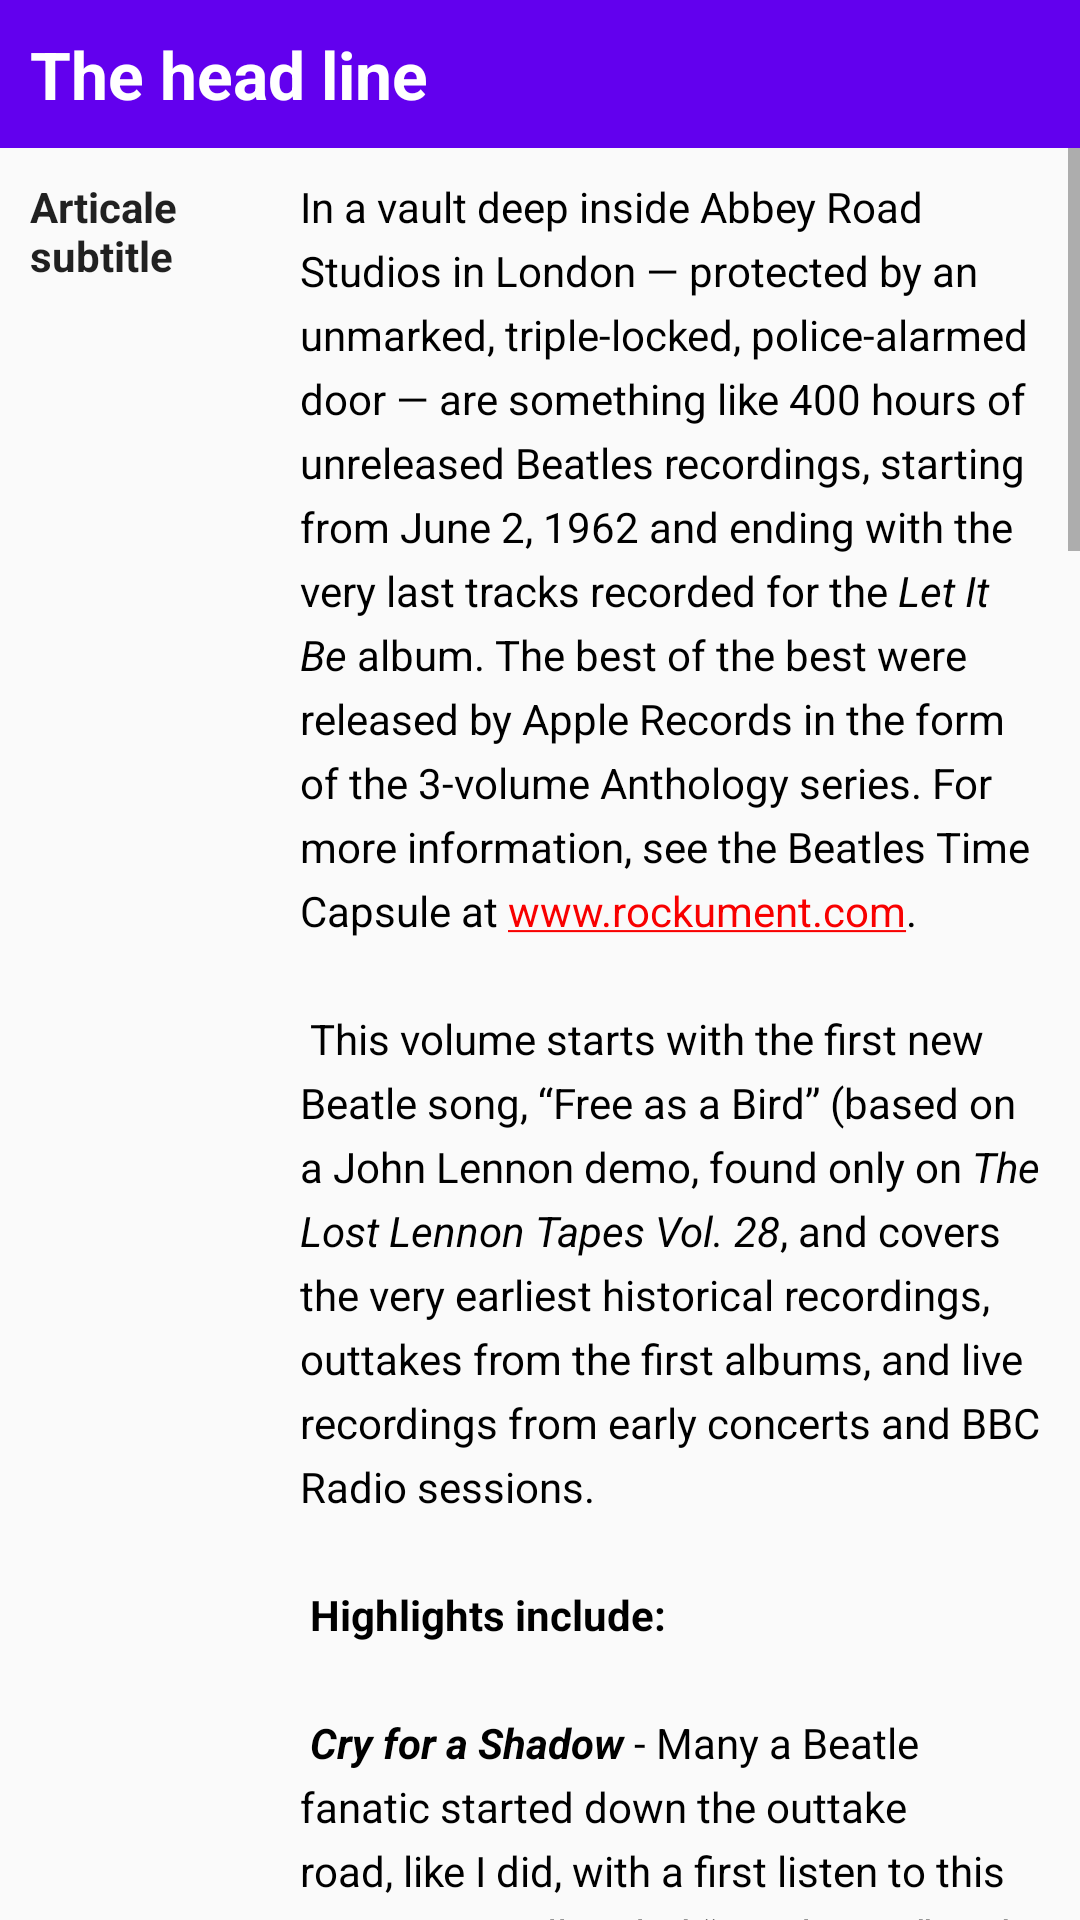

Android layout source for this screen:
<!-- AndroidManifest.xml: application theme AppTheme -->
<!-- res/layout/activity_scroll_text.xml -->
<?xml version="1.0" encoding="utf-8"?>
<RelativeLayout xmlns:android="http://schemas.android.com/apk/res/android"
    xmlns:tools="http://schemas.android.com/tools"
    android:layout_width="match_parent"
    android:layout_height="match_parent"
    tools:context=".ScrollTextActivity">

    <TextView
        android:id="@+id/article_heading"
        android:layout_width="match_parent"
        android:layout_height="wrap_content"
        android:background="@color/colorPrimary"
        android:padding="@dimen/padding_regular"
        android:text="@string/text_head"
        android:textAppearance="@android:style/TextAppearance.DeviceDefault.Large"
        android:textColor="@android:color/white"
        android:textStyle="bold" />


    <ScrollView
        android:layout_width="wrap_content"
        android:layout_height="wrap_content"
        android:layout_below="@id/article_heading">

        <LinearLayout
            android:layout_width="wrap_content"
            android:layout_height="wrap_content"
            android:orientation="horizontal">

            <TextView
                android:id="@+id/article_subheading"
                android:layout_width="90dp"
                android:layout_height="wrap_content"
                android:layout_weight="0"
                android:padding="@dimen/padding_regular"
                android:text="@string/subheadin_artical"
                android:textAppearance="@android:style/TextAppearance.DeviceDefault"
                android:textStyle="bold" />

            <TextView
                android:id="@+id/article"
                android:layout_width="match_parent"
                android:layout_height="wrap_content"
                android:layout_weight="1"
                android:autoLink="web"
                android:lineSpacingExtra="5sp"
                android:padding="@dimen/padding_regular"
                android:text="@string/article_text"
                android:textColor="@android:color/black"
                android:textColorLink="#F80000" />
        </LinearLayout>


    </ScrollView>


</RelativeLayout>
<!-- resources referenced by this layout -->
<resources>
  <color name="colorPrimary">#6200EE</color>
  <dimen name="padding_regular">10dp</dimen>
  <string name="subheadin_artical">Articale subtitle</string>
  <string name="text_head">The head line</string>
  <color name="colorPrimaryDark">#3700B3</color>
  <color name="colorAccent">#03DAC5</color>
</resources>
